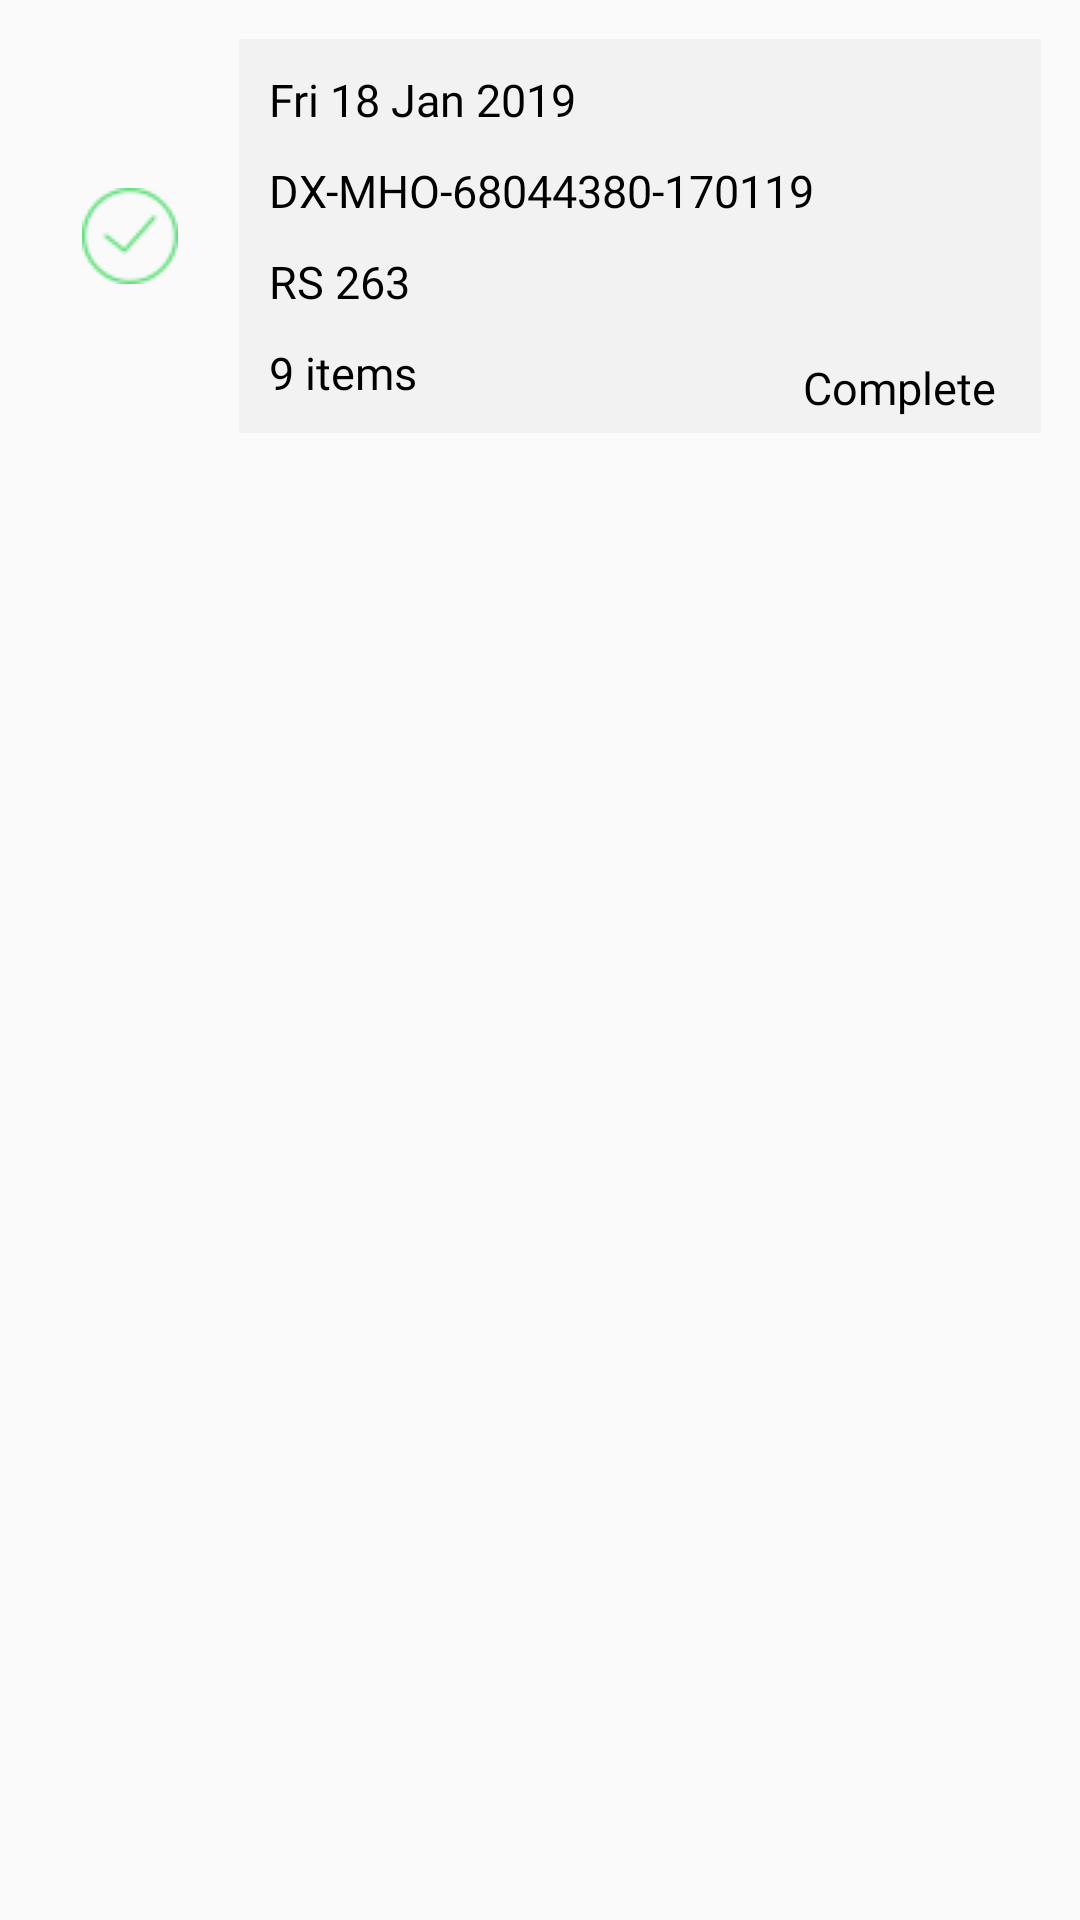

Android layout source for this screen:
<!-- AndroidManifest.xml: application theme AppTheme -->
<!-- res/layout/myordersadapter.xml -->
<?xml version="1.0" encoding="utf-8"?>
<LinearLayout
    android:orientation="vertical"
    xmlns:android="http://schemas.android.com/apk/res/android"
    android:layout_width="match_parent"
    android:layout_height="wrap_content">
    <LinearLayout
       android:layout_marginTop="10dp"
        android:layout_marginRight="10dp"
        android:layout_marginLeft="10dp"
        android:weightSum="1"
        android:orientation="horizontal"
        android:layout_width="match_parent"
        android:layout_height="wrap_content">
        <LinearLayout
            android:gravity="center"
            android:layout_weight="0.2"
            android:layout_width="0dp"
            android:layout_height="match_parent">
            <ImageView
                android:layout_width="wrap_content"
                android:layout_height="match_parent"
                android:src="@drawable/tick"/>
        </LinearLayout>



    <LinearLayout
        android:layout_margin="3dp"
        android:background="@drawable/myordersshape"
        android:layout_weight="0.8"
        android:orientation="vertical"
        android:layout_width="0dp"
        android:layout_height="wrap_content">
        <TextView
            android:layout_marginTop="10dp"
            android:layout_marginLeft="10dp"
            android:textColor="@color/black"
            android:fontFamily="@font/opensansregular"
            android:textSize="15dp"
            android:layout_width="wrap_content"
            android:layout_height="wrap_content"
            android:text="Fri 18 Jan 2019"/>
        <TextView
            android:textColor="@color/black"
            android:layout_marginTop="10dp"
            android:layout_marginLeft="10dp"
            android:fontFamily="@font/opensansregular"
            android:textSize="15dp"
            android:layout_width="wrap_content"
            android:layout_height="wrap_content"
            android:text="DX-MHO-68044380-170119"/>
        <TextView
            android:textColor="@color/black"
            android:layout_marginTop="10dp"
            android:layout_marginLeft="10dp"
            android:fontFamily="@font/opensansregular"
            android:textSize="15dp"
            android:layout_width="wrap_content"
            android:layout_height="wrap_content"
            android:text="RS 263"/>
        <LinearLayout

            android:layout_marginTop="10dp"
            android:layout_marginLeft="10dp"
            android:orientation="horizontal"
            android:layout_width="match_parent"
            android:layout_height="wrap_content">
            <TextView
                android:textColor="@color/black"
                android:fontFamily="@font/opensansregular"
                android:textSize="15dp"
                android:layout_width="wrap_content"
                android:layout_height="wrap_content"
                android:text="9 items"/>
            <RelativeLayout
                android:layout_marginRight="10dp"
                android:layout_width="match_parent"
                android:layout_height="wrap_content">
            <TextView
                android:textColor="@color/black"
                android:id="@+id/complete"
                android:layout_alignParentRight="true"
                android:gravity="center"
                android:layout_margin="5dp"
                android:fontFamily="@font/opensansregular"
                android:textSize="15dp"
                android:layout_width="wrap_content"
                android:layout_height="wrap_content"
                android:text="Complete"/>
            </RelativeLayout>

        </LinearLayout>





    </LinearLayout>
    </LinearLayout>

</LinearLayout>
<!-- resources referenced by this layout -->
<resources>
  <color name="black">#000</color>
  <!-- drawable myordersshape (drawable) -->
  <?xml version="1.0" encoding="utf-8"?>
  <shape xmlns:android="http://schemas.android.com/apk/res/android"
      android:shape="rectangle" android:padding="10dp">
      <gradient
          android:angle="90"
          android:centerColor="#F2F2F2"
          android:endColor="#F2F2F2"
          android:startColor="#F2F2F2"
          android:type="linear" />
     
      <stroke android:width="1dp" android:color="#F2F2F2" />
  </shape>
  <!-- drawable tick: png bitmap (drawable, 1236 bytes) -->
  <style name="AppTheme" parent="Theme.AppCompat.Light.NoActionBar">
          
          <item name="colorPrimary">@color/colorPrimary</item>
          <item name="colorPrimaryDark">@color/colorPrimaryDark</item>
          <item name="colorAccent">@color/colorAccent</item>
       
          <item name="android:textColorSecondary">@color/black</item>
  
      </style>
  <color name="colorPrimary">#DA4242</color>
  <color name="colorPrimaryDark">#00574B</color>
  <color name="colorAccent">#D81B60</color>
</resources>
